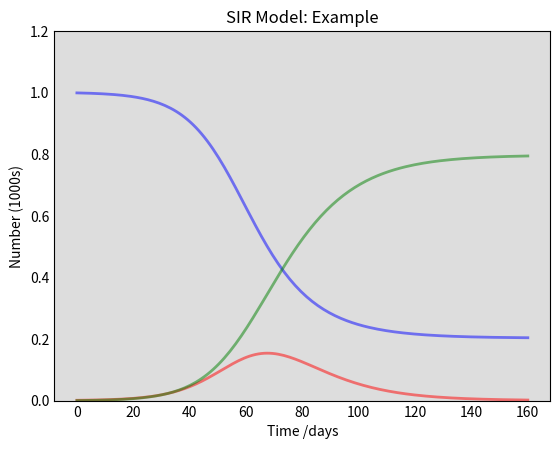

Reproduce this figure in Python. (Note: this script raises an exception after producing the figure.)
import numpy as np
from scipy.integrate import odeint
import matplotlib.pyplot as plt

# Total population, N.
N = 1000
# Initial number of infected and recovered individuals, I0 and R0.
I0, R0 = 1, 0
# Everyone else, S0, is susceptible to infection initially.
S0 = N - I0 - R0
# Contact rate, beta, and mean recovery rate, gamma, (in 1/days).
beta, gamma = 0.2, 1. / 10
# A grid of time points (in days)
t = np.linspace(0, 160, 160)


# The SIR model differential equations.
def deriv(y, t, N, beta, gamma):
    S, I, R = y
    dSdt = -beta * S * I / N
    dIdt = beta * S * I / N - gamma * I
    dRdt = gamma * I
    return dSdt, dIdt, dRdt


# Initial conditions vector
y0 = S0, I0, R0
# Integrate the SIR equations over the time grid, t.
ret = odeint(deriv, y0, t, args=(N, beta, gamma))
S, I, R = ret.T

# Plot the data on three separate curves for S(t), I(t) and R(t)
fig = plt.figure(facecolor='w')
ax = fig.add_subplot(111, facecolor='#dddddd', axisbelow=True)
ax.plot(t, S / 1000, 'b', alpha=0.5, lw=2, label='Susceptible')
ax.plot(t, I / 1000, 'r', alpha=0.5, lw=2, label='Infected')
ax.plot(t, R / 1000, 'g', alpha=0.5, lw=2, label='Recovered with immunity')
ax.set_title('SIR Model: Example')
ax.set_xlabel('Time /days')
ax.set_ylabel('Number (1000s)')
ax.set_ylim(0, 1.2)
ax.yaxis.set_tick_params(length=0)
ax.xaxis.set_tick_params(length=0)
ax.grid(b=True, which='major', c='w', lw=2, ls='-')
legend = ax.legend()
legend.get_frame().set_alpha(0.5)
for spine in ('top', 'right', 'bottom', 'left'):
    ax.spines[spine].set_visible(False)
plt.show()
